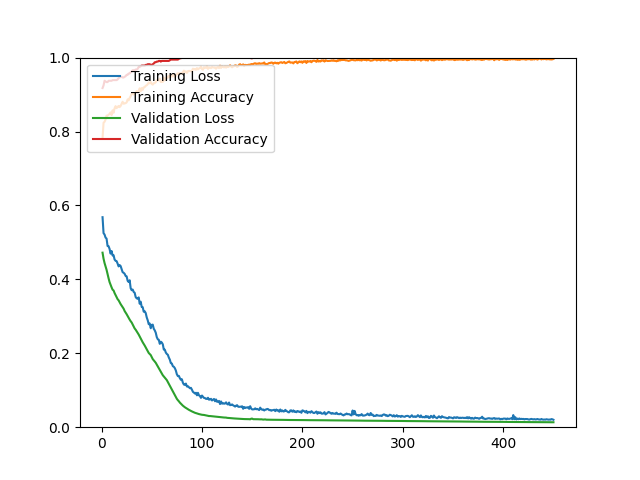

Source data for this figure (header and first rows):
epoch, loss, acc, val_loss, val_acc
1, 0.5682, 0.7822, 0.4722, 0.9176
2, 0.5250, 0.8239, 0.4559, 0.9247
3, 0.5213, 0.8263, 0.4442, 0.9373
4, 0.5130, 0.8324, 0.4354, 0.9355
5, 0.5103, 0.8430, 0.4259, 0.9337
6, 0.4903, 0.8430, 0.4138, 0.9337
7, 0.4897, 0.8452, 0.4030, 0.9373
8, 0.4823, 0.8476, 0.3926, 0.9373
9, 0.4696, 0.8516, 0.3853, 0.9373
10, 0.4767, 0.8442, 0.3784, 0.9373
11, 0.4646, 0.8573, 0.3721, 0.9391
12, 0.4653, 0.8508, 0.3699, 0.9391
13, 0.4536, 0.8631, 0.3629, 0.9391
14, 0.4502, 0.8687, 0.3572, 0.9391
15, 0.4494, 0.8633, 0.3516, 0.9391
16, 0.4427, 0.8665, 0.3464, 0.9409
17, 0.4351, 0.8691, 0.3432, 0.9444
18, 0.4387, 0.8661, 0.3382, 0.9462
19, 0.4360, 0.8691, 0.3331, 0.9480
20, 0.4279, 0.8751, 0.3289, 0.9480
21, 0.4194, 0.8805, 0.3249, 0.9462
22, 0.4178, 0.8753, 0.3206, 0.9462
23, 0.4150, 0.8759, 0.3143, 0.9480
24, 0.4092, 0.8769, 0.3102, 0.9498
25, 0.4081, 0.8787, 0.3057, 0.9534
26, 0.3961, 0.8870, 0.3007, 0.9534
27, 0.3929, 0.8844, 0.2959, 0.9570
28, 0.3976, 0.8908, 0.2911, 0.9570
29, 0.3761, 0.8958, 0.2868, 0.9606
30, 0.3706, 0.9022, 0.2833, 0.9624
31, 0.3725, 0.9024, 0.2781, 0.9659
32, 0.3660, 0.9000, 0.2725, 0.9659
33, 0.3637, 0.9030, 0.2671, 0.9659
34, 0.3521, 0.9052, 0.2637, 0.9677
35, 0.3487, 0.9093, 0.2591, 0.9677
36, 0.3474, 0.9064, 0.2550, 0.9695
37, 0.3512, 0.9091, 0.2506, 0.9749
38, 0.3339, 0.9169, 0.2453, 0.9749
39, 0.3396, 0.9089, 0.2395, 0.9767
40, 0.3254, 0.9175, 0.2348, 0.9785
41, 0.3247, 0.9127, 0.2297, 0.9785
42, 0.3124, 0.9195, 0.2253, 0.9785
43, 0.3136, 0.9203, 0.2208, 0.9785
44, 0.3087, 0.9237, 0.2158, 0.9803
45, 0.2970, 0.9251, 0.2109, 0.9803
46, 0.2892, 0.9281, 0.2060, 0.9821
47, 0.2786, 0.9325, 0.2008, 0.9821
48, 0.2805, 0.9305, 0.1980, 0.9821
49, 0.2677, 0.9341, 0.1951, 0.9803
50, 0.2769, 0.9289, 0.1895, 0.9803
51, 0.2775, 0.9269, 0.1842, 0.9821
52, 0.2663, 0.9309, 0.1810, 0.9839
53, 0.2619, 0.9311, 0.1776, 0.9875
54, 0.2555, 0.9337, 0.1741, 0.9875
55, 0.2438, 0.9386, 0.1693, 0.9892
56, 0.2379, 0.9392, 0.1640, 0.9892
57, 0.2366, 0.9382, 0.1595, 0.9910
58, 0.2255, 0.9432, 0.1550, 0.9910
59, 0.2314, 0.9339, 0.1504, 0.9892
60, 0.2291, 0.9362, 0.1458, 0.9910
... 390 more rows
